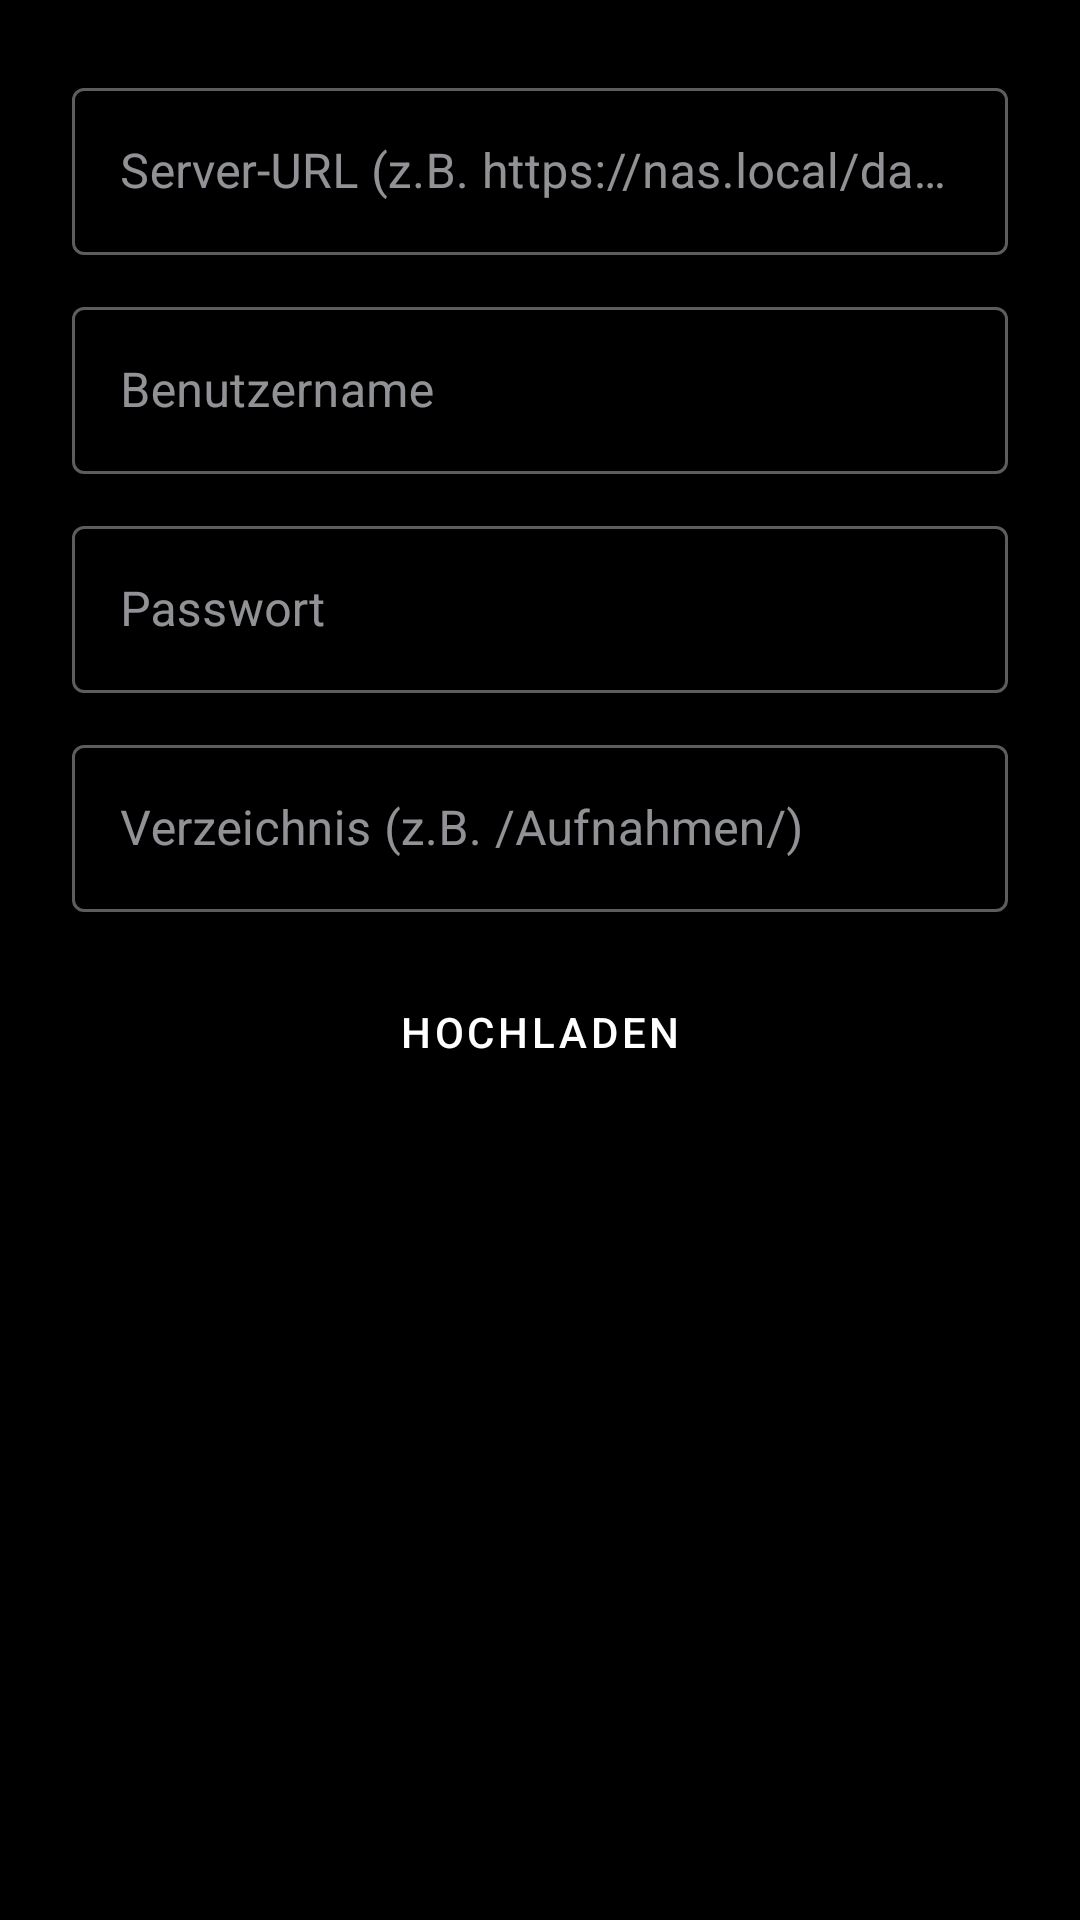

Produce the Android XML layout that renders to this screen, including the resource entries it uses.
<!-- AndroidManifest.xml: application theme Theme.AudioRecorder -->
<!-- res/layout/dialog_webdav_upload.xml -->
<?xml version="1.0" encoding="utf-8"?>
<ScrollView xmlns:android="http://schemas.android.com/apk/res/android"
    android:layout_width="match_parent"
    android:layout_height="wrap_content"
    android:padding="16dp">

    <LinearLayout
        android:layout_width="match_parent"
        android:layout_height="wrap_content"
        android:orientation="vertical"
        android:padding="8dp">

        <com.google.android.material.textfield.TextInputLayout
            android:layout_width="match_parent"
            android:layout_height="wrap_content"
            android:hint="@string/webdav_hint_server"
            style="@style/Widget.MaterialComponents.TextInputLayout.OutlinedBox"
            android:layout_marginBottom="12dp">
            <com.google.android.material.textfield.TextInputEditText
                android:id="@+id/et_webdav_server"
                android:layout_width="match_parent"
                android:layout_height="wrap_content"
                android:inputType="textUri"
                android:singleLine="true" />
        </com.google.android.material.textfield.TextInputLayout>

        <com.google.android.material.textfield.TextInputLayout
            android:layout_width="match_parent"
            android:layout_height="wrap_content"
            android:hint="@string/webdav_hint_user"
            style="@style/Widget.MaterialComponents.TextInputLayout.OutlinedBox"
            android:layout_marginBottom="12dp">
            <com.google.android.material.textfield.TextInputEditText
                android:id="@+id/et_webdav_user"
                android:layout_width="match_parent"
                android:layout_height="wrap_content"
                android:inputType="text"
                android:singleLine="true" />
        </com.google.android.material.textfield.TextInputLayout>

        <com.google.android.material.textfield.TextInputLayout
            android:layout_width="match_parent"
            android:layout_height="wrap_content"
            android:hint="@string/webdav_hint_password"
            style="@style/Widget.MaterialComponents.TextInputLayout.OutlinedBox"
            app:passwordToggleEnabled="true"
            android:layout_marginBottom="12dp"
            xmlns:app="http://schemas.android.com/apk/res-auto">
            <com.google.android.material.textfield.TextInputEditText
                android:id="@+id/et_webdav_password"
                android:layout_width="match_parent"
                android:layout_height="wrap_content"
                android:inputType="textPassword"
                android:singleLine="true" />
        </com.google.android.material.textfield.TextInputLayout>

        <com.google.android.material.textfield.TextInputLayout
            android:layout_width="match_parent"
            android:layout_height="wrap_content"
            android:hint="@string/webdav_hint_dir"
            style="@style/Widget.MaterialComponents.TextInputLayout.OutlinedBox"
            android:layout_marginBottom="16dp">
            <com.google.android.material.textfield.TextInputEditText
                android:id="@+id/et_webdav_dir"
                android:layout_width="match_parent"
                android:layout_height="wrap_content"
                android:inputType="text"
                android:singleLine="true" />
        </com.google.android.material.textfield.TextInputLayout>

        <Button
            android:id="@+id/btn_webdav_upload"
            android:layout_width="match_parent"
            android:layout_height="wrap_content"
            android:text="@string/webdav_btn_upload"
            style="@style/Widget.MaterialComponents.Button" />

        <ProgressBar
            android:id="@+id/webdav_progress"
            android:layout_width="wrap_content"
            android:layout_height="wrap_content"
            android:layout_gravity="center"
            android:layout_marginTop="12dp"
            android:visibility="gone" />

        <TextView
            android:id="@+id/tv_webdav_status"
            android:layout_width="match_parent"
            android:layout_height="wrap_content"
            android:layout_marginTop="8dp"
            android:textSize="13sp"
            android:visibility="gone" />

    </LinearLayout>
</ScrollView>
<!-- resources referenced by this layout -->
<resources>
  <string name="webdav_btn_upload">Hochladen</string>
  <string name="webdav_hint_dir">Verzeichnis (z.B. /Aufnahmen/)</string>
  <string name="webdav_hint_password">Passwort</string>
  <string name="webdav_hint_server">Server-URL (z.B. https://nas.local/dav/)</string>
  <string name="webdav_hint_user">Benutzername</string>
  <style name="Theme.AudioRecorder" parent="Theme.MaterialComponents.DayNight.NoActionBar">
          <item name="colorPrimary">@color/colorPrimary</item>
          <item name="colorPrimaryDark">@color/colorPrimaryDark</item>
          <item name="colorAccent">@color/colorAccent</item>
          <item name="android:colorBackground">@color/colorBackground</item>
          <item name="colorSurface">@color/colorSurface</item>
          <item name="colorOnSurface">@color/colorOnSurface</item>
          <item name="colorOnBackground">@color/colorOnSurface</item>
      </style>
  <color name="colorPrimary">#1565C0</color>
  <color name="colorPrimaryDark">#0D47A1</color>
  <color name="colorAccent">#F44336</color>
  <color name="colorBackground">#000000</color>
  <color name="colorSurface">#0E1014</color>
  <color name="colorOnSurface">#F2F4F8</color>
</resources>
